Run: headless pygame with SDL's dummy video driver; simulated clock (each Clock.tick advances the game by its frame time, no real sleeping); random seed 0; keys injected as events and as key.get_pressed() state; no mouse input.
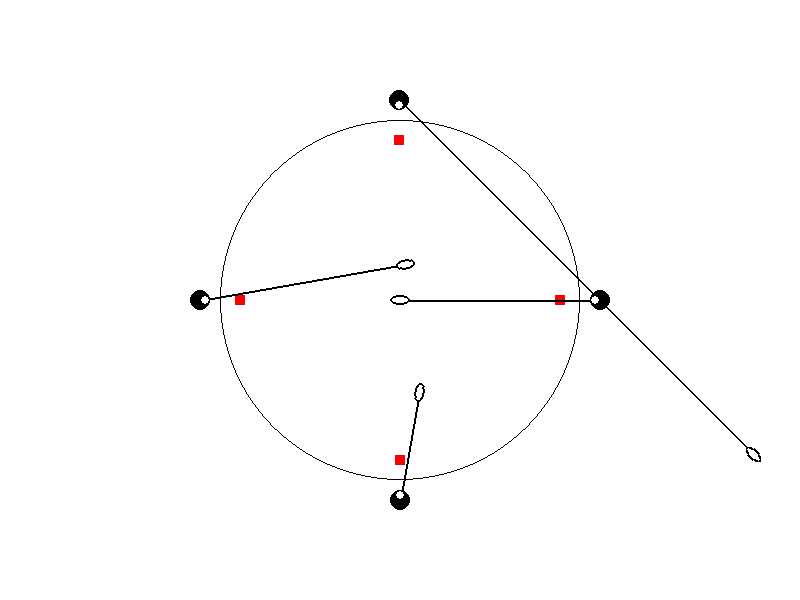
Frame 1 of 4 · flips 1–60 · no input
Frame 2 of 4 · flips 61–180 · tapped SPACE, RETURN · held RIGHT (→), D · screen unchanged from frame 1, image omitted
Frame 3 of 4 · flips 181–300 · held DOWN (↓), S · screen unchanged from frame 2, image omitted
Frame 4 of 4 · flips 301–420 · held LEFT (←), A, UP (↑), W · screen unchanged from frame 3, image omitted

The pygame program that drew these frames:

import pygame
import sys
import math

# Initialize Pygame
pygame.init()

# Screen dimensions
screen_width = 800
screen_height = 600

AGENT_SIZE = FOOD_SIZE = 10

agent_locations = [(200,0), (200,90), (200,180), (200,270)]
mouth_locations = [(a[0]-5,a[1]) for a in agent_locations]
food_locations  = [(160,0), (160,90), (160,180), (160,270)]

agent_forwards = []
for r, theta in agent_locations:
    theta_rad = theta * math.pi / 180
    # unit vector pointing towards the center (0,0) from the agent's location
    unit_vector = (-math.cos(theta_rad), -math.sin(theta_rad))
    agent_forwards.append(unit_vector)



def polar_to_cartesian(r, theta):
    # assume theta is in degrees
    theta_rad = theta * math.pi / 180
    x = r * math.cos(theta_rad)
    y = r * math.sin(theta_rad)
    return x, y

def draw_rotated_ellipse(surface, color, rect_center, r1, r2, angle, width=0):
    """Draws a rotated ellipse on a surface."""
    target_rect = pygame.Rect(rect_center, (0, 0)).inflate((r1 * 2, r2 * 2))
    ellipse_surface = pygame.Surface(target_rect.size, pygame.SRCALPHA)
    pygame.draw.ellipse(ellipse_surface, color, (0, 0, r1 * 2, r2 * 2), width)
    
    rotated_surface = pygame.transform.rotate(ellipse_surface, -angle)
    
    surface.blit(rotated_surface, rotated_surface.get_rect(center=rect_center))

# Colors
WHITE = (255, 255, 255)
BLACK = (0, 0, 0)
RED = (255, 0, 0)

# Create the screen
screen = pygame.display.set_mode((screen_width, screen_height))
pygame.display.set_caption("mewantfood")

# Clock for controlling the frame rate
clock = pygame.time.Clock()
fps = 30

# Total frames for 10 seconds
total_frames = 10 * fps

frame_counter = 0
running = True
while running and frame_counter < total_frames:
    for event in pygame.event.get():
        if event.type == pygame.QUIT:
            running = False

    spoon_lengths = [200, 110, 209, 501]
    spoon_angles = [0, 10, -10, -45]

    screen.fill(WHITE)

    # Draw the table
    pygame.draw.circle(screen, BLACK, (screen_width // 2, screen_height // 2), 180, 1)

    # Draw food
    for r, theta in food_locations:
        x, y = polar_to_cartesian(r, theta)
        screen_x = int(screen_width / 2 + x)
        screen_y = int(screen_height / 2 + y)
        pygame.draw.rect(screen, RED, (screen_x - FOOD_SIZE // 2, screen_y - FOOD_SIZE // 2, FOOD_SIZE, FOOD_SIZE))

    # Draw spoons
    for i, (r, theta) in enumerate(agent_locations):
        # Agent's center in screen coordinates
        agent_x_cart, agent_y_cart = polar_to_cartesian(r, theta)
        start_x = int(screen_width / 2 + agent_x_cart)
        start_y = int(screen_height / 2 + agent_y_cart)

        # Calculate the spoon's absolute angle
        spoon_angle = theta + 180 + spoon_angles[i]
        end_x_cart, end_y_cart = polar_to_cartesian(spoon_lengths[i], spoon_angle)
        end_x = start_x + int(end_x_cart)
        end_y = start_y + int(end_y_cart)
        pygame.draw.line(screen, BLACK, (start_x, start_y), (end_x, end_y), 2)
        
        # Draw spoon head (ellipse)
        # Draw filled white ellipse
        draw_rotated_ellipse(screen, WHITE, (end_x, end_y), 10, 5, spoon_angle)
        # Draw black outline
        draw_rotated_ellipse(screen, BLACK, (end_x, end_y), 10, 5, spoon_angle, 2)

    # Draw agents
    for r, theta in agent_locations:
        x, y = polar_to_cartesian(r, theta)
        screen_x = int(screen_width / 2 + x)
        screen_y = int(screen_height / 2 + y)
        pygame.draw.circle(screen, BLACK, (screen_x, screen_y), AGENT_SIZE)
    for r, theta in mouth_locations:
        x, y = polar_to_cartesian(r, theta)
        screen_x = int(screen_width / 2 + x)
        screen_y = int(screen_height / 2 + y)
        pygame.draw.circle(screen, WHITE, (screen_x, screen_y), 4)

    

    

    pygame.display.flip()
    clock.tick(fps)
    frame_counter += 1

pygame.quit()
sys.exit()
